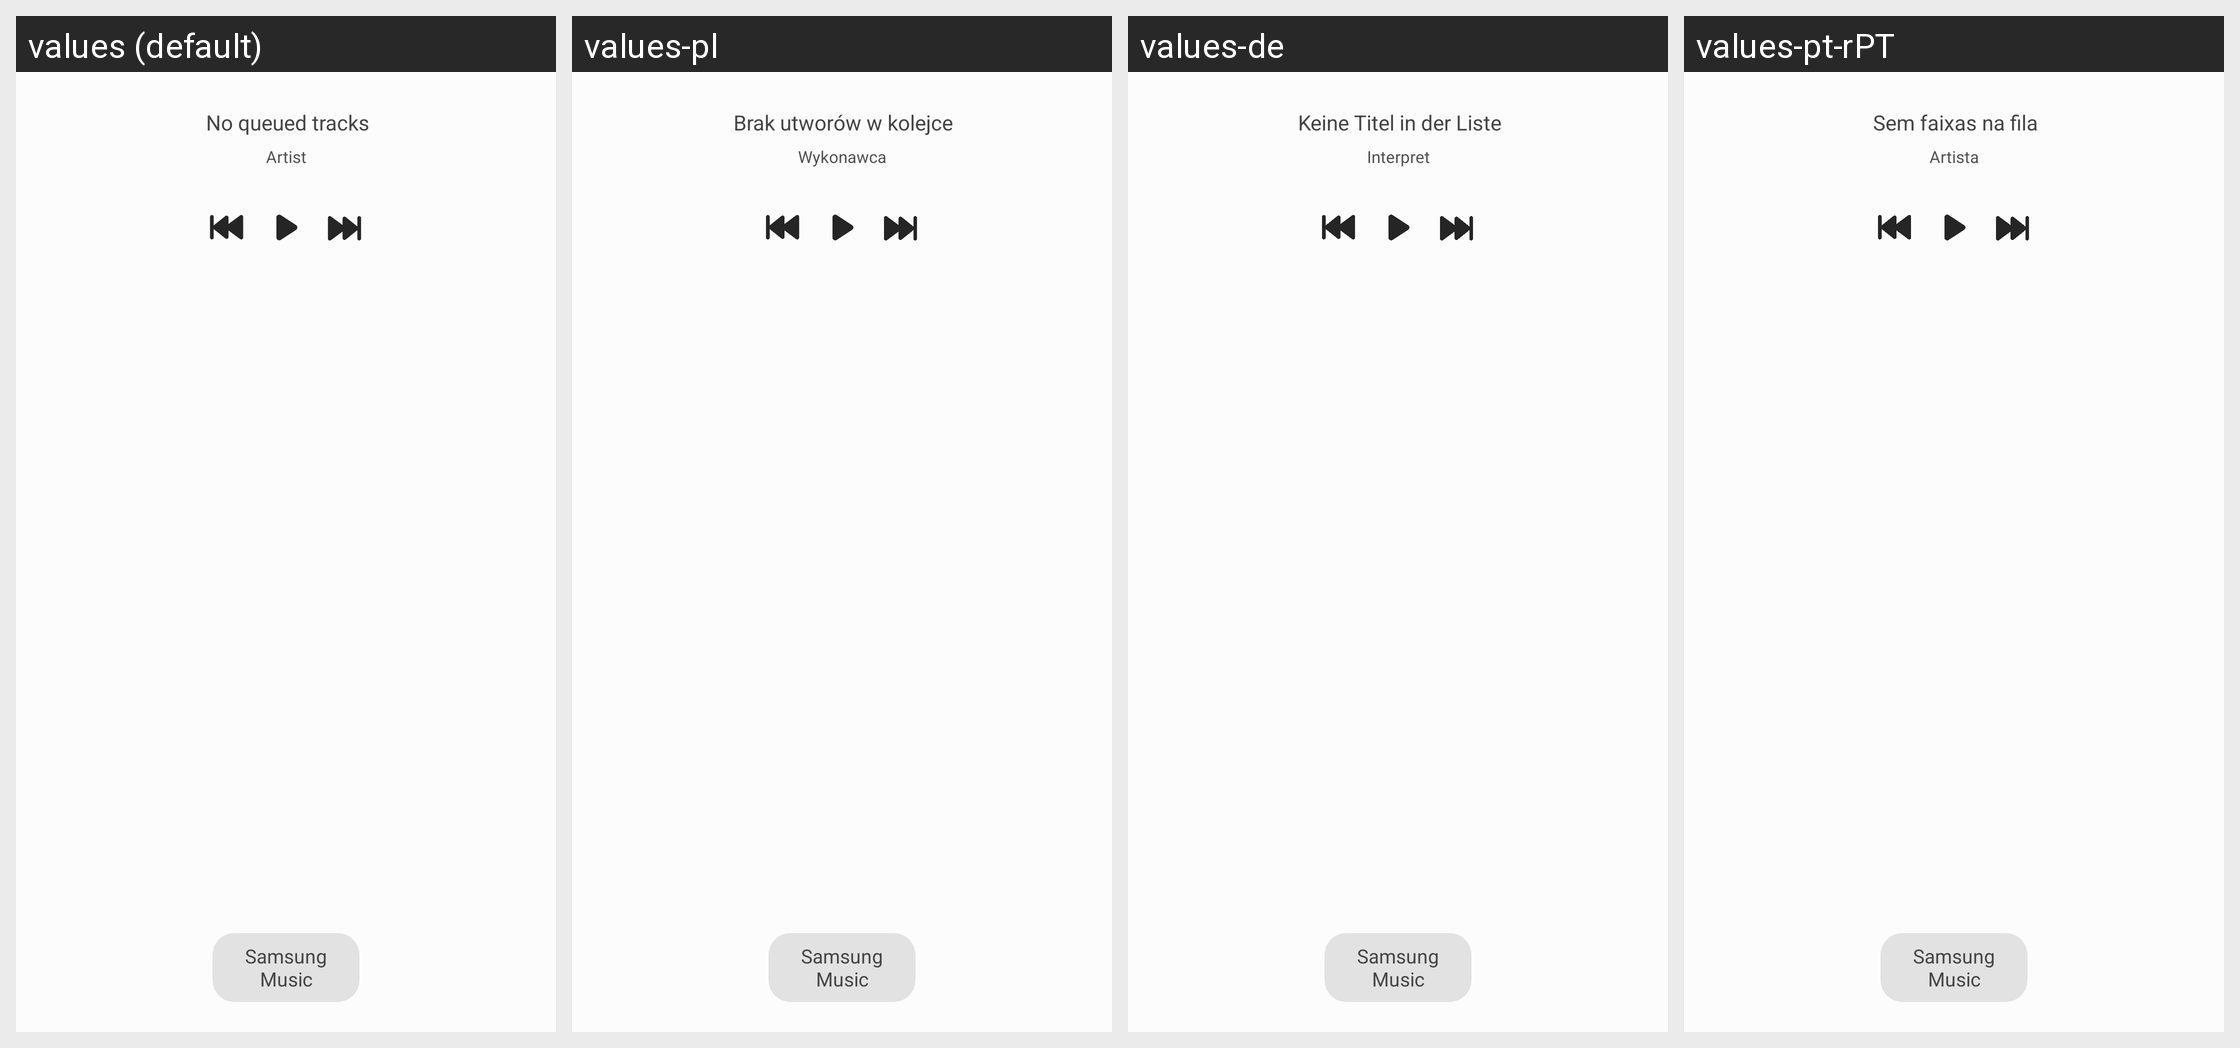

Translations of the strings shown on this Android screen, per locale in the grid:
Android screen res/layout/edge_panel.xml rendered under 4 locales, left to right: values (default), values-pl, values-de, values-pt-rPT. Device: Nexus 5 (rendered at 1080×1920; each locale shown at half size, 540×960, under a caption strip naming it); theme Theme.OneUi.
Other locales in the repository, not shown: values-af, values-am, values-ar, values-as, values-az, values-az-rAZ, values-be, values-be-rBY, values-bg, values-bn, values-bn-rBD, values-bn-rIN, values-bo, values-bs, values-ca, values-cs, values-da, values-el, values-en, values-en-rCA, values-en-rDI, values-en-rGB, values-en-rPH, values-en-rUS, values-en-rZG, values-es, values-es-rES, values-es-rUS, values-et, values-et-rEE, values-eu, values-eu-rES, values-fa, values-fi, values-fr, values-fr-rCA, values-ga, values-gl, values-gl-rES, values-gu, values-gu-rIN, values-hi, values-hr, values-hu, values-hy, values-hy-rAM, values-in, values-is, values-is-rIS, values-it, values-iw, values-ja, values-ka, values-ka-rGE, values-kk, values-kk-rKZ, values-km, values-km-rKH, values-kn, values-kn-rIN, values-ko, values-ky, values-ky-rKG, values-lo, values-lo-rLA, values-lt, values-lv, values-mk, values-mk-rMK, values-ml, values-ml-rIN, values-mn, values-mn-rMN, values-mr, values-mr-rIN, values-ms, values-ms-rMY, values-my, values-my-rMM, values-my-rZG, values-nb, values-ne, values-ne-rNP, values-nl, values-or, values-pa, values-pa-rIN, values-pl-rSP, values-pt-rBR, values-ro, values-ru, values-si, values-si-rLK, values-sk, values-sl, values-sq, values-sq-rAL, values-sr, values-sv, values-sw, values-ta, values-ta-rIN, values-te, values-te-rIN, values-tg, values-th, values-tk, values-tl, values-tr, values-ug-rCN, values-uk, values-ur, values-ur-rPK, values-uz, values-uz-rUZ, values-vi, values-zh-rCN, values-zh-rHK, values-zh-rTW, values-zu.
Strings drawn on this screen, with the default value and each locale's value (text and hints the layout hard-codes, and strings that could not be matched under every locale, appear in the picture but are not listed):

no_queued_tracks
  values: No queued tracks
  values-pl: Brak utworów w kolejce
  values-de: Keine Titel in der Liste
  values-pt-rPT: Sem faixas na fila

brand_name
  values: Samsung Music
  values-pl: Samsung Music  [not translated; the default value is used]
  values-de: Samsung Music  [not translated; the default value is used]
  values-pt-rPT: Samsung Music  [not translated; the default value is used]

artist
  values: Artist
  values-pl: Wykonawca
  values-de: Interpret
  values-pt-rPT: Artista
